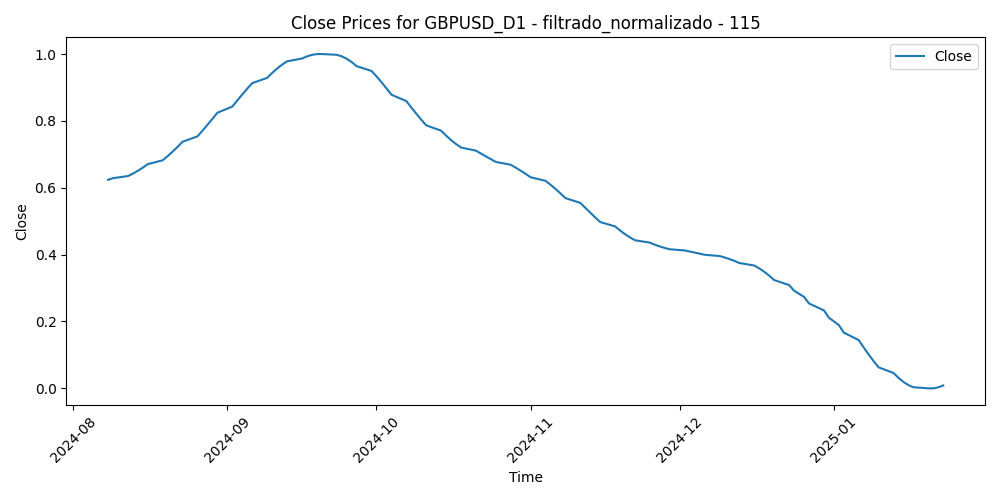

Source data for this figure (header and first rows):
Time, Close, Volume, diferencia_media_115
2024-08-08, 0.6238, 0.5809, 0.4165
2024-08-09, 0.6288, 0.3599, 0.4098
2024-08-12, 0.635, 0.3023, 0.4046
2024-08-13, 0.6423, 0.3442, 0.3299
2024-08-14, 0.6507, 0.3323, 0.3596
2024-08-15, 0.6602, 0.2645, 0.3383
2024-08-16, 0.6708, 0.1008, 0.2677
2024-08-19, 0.6823, 0.2331, 0.2335
2024-08-20, 0.6948, 0.2751, 0.2017
2024-08-21, 0.7082, 0.3719, 0.1593
2024-08-22, 0.7226, 0.324, 0.161
2024-08-23, 0.7378, 0.3622, 0.06749
2024-08-26, 0.7538, 0.2565, 0.09339
2024-08-27, 0.7707, 0.3087, 0.0397
2024-08-28, 0.7882, 0.3449, 0.09712
2024-08-29, 0.8062, 0.38, 0.1178
2024-08-30, 0.8245, 0.3345, 0.1512
2024-09-02, 0.8429, 0.0, 0.1419
2024-09-03, 0.8611, 0.3593, 0.1695
2024-09-04, 0.879, 0.3244, 0.1472
2024-09-05, 0.8964, 0.3073, 0.1259
2024-09-06, 0.913, 0.4991, 0.1674
2024-09-09, 0.9287, 0.219, 0.2163
2024-09-10, 0.9433, 0.2536, 0.2147
2024-09-11, 0.9565, 0.4173, 0.2453
2024-09-12, 0.9681, 0.3344, 0.1846
2024-09-13, 0.9782, 0.3013, 0.1899
2024-09-16, 0.9865, 0.23, 0.122
2024-09-17, 0.993, 0.3294, 0.1687
2024-09-18, 0.9975, 0.4795, 0.1322
2024-09-19, 0.9998, 0.6189, 0.08107
2024-09-20, 1.0, 0.4473, 0.05902
2024-09-23, 0.9978, 0.3565, 0.04385
2024-09-24, 0.9932, 0.4088, 0.0
2024-09-25, 0.986, 0.4664, 0.07599
2024-09-26, 0.9761, 0.5015, 0.01075
2024-09-27, 0.9638, 0.4823, 0.05165
2024-09-30, 0.9494, 0.4411, 0.05477
2024-10-01, 0.9333, 0.6481, 0.1315
2024-10-02, 0.9159, 0.419, 0.1508
2024-10-03, 0.8975, 0.6378, 0.2662
2024-10-04, 0.8785, 0.5127, 0.273
2024-10-07, 0.8593, 0.3981, 0.3055
2024-10-08, 0.8402, 0.3516, 0.2922
2024-10-09, 0.8217, 0.2623, 0.3213
2024-10-10, 0.8038, 0.3637, 0.3353
2024-10-11, 0.7868, 0.1278, 0.3307
2024-10-14, 0.7708, 0.132, 0.3414
2024-10-15, 0.756, 0.2182, 0.334
2024-10-16, 0.7427, 0.2227, 0.4033
2024-10-17, 0.7308, 0.267, 0.3898
2024-10-18, 0.7204, 0.1702, 0.3634
2024-10-21, 0.711, 0.1205, 0.417
2024-10-22, 0.7023, 0.1778, 0.4189
2024-10-23, 0.6939, 0.1662, 0.4705
2024-10-24, 0.6856, 0.2322, 0.4286
2024-10-25, 0.6773, 0.1178, 0.4426
2024-10-28, 0.6689, 0.1588, 0.4379
2024-10-29, 0.6601, 0.2277, 0.4054
2024-10-30, 0.6511, 0.3484, 0.4474
... 59 more rows
